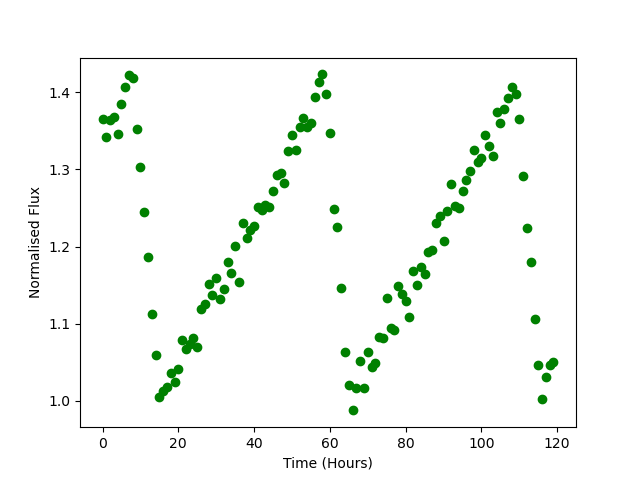

Data behind this chart, as committed beside it:
Time, Flux
0.0, 1.365
1.0, 1.343
2.0, 1.364
3.0, 1.368
4.0, 1.345
5.0, 1.385
6.0, 1.406
7.0, 1.423
8.0, 1.419
9.0, 1.353
10.0, 1.303
11.0, 1.245
12.0, 1.187
13.0, 1.112
14.0, 1.059
15.0, 1.005
16.0, 1.013
17.0, 1.018
18.0, 1.036
19.0, 1.025
20.0, 1.042
21.0, 1.079
22.0, 1.067
23.0, 1.074
24.0, 1.081
25.0, 1.069
26.0, 1.119
27.0, 1.126
28.0, 1.151
29.0, 1.137
30.0, 1.16
31.0, 1.132
32.0, 1.144
33.0, 1.18
34.0, 1.166
35.0, 1.2
36.0, 1.153
37.0, 1.231
38.0, 1.211
39.0, 1.222
40.0, 1.227
41.0, 1.251
42.0, 1.248
43.0, 1.253
44.0, 1.251
45.0, 1.272
46.0, 1.293
47.0, 1.295
48.0, 1.282
49.0, 1.324
50.0, 1.345
51.0, 1.325
52.0, 1.355
53.0, 1.366
54.0, 1.355
55.0, 1.361
56.0, 1.394
57.0, 1.413
58.0, 1.423
59.0, 1.398
... 60 more rows
